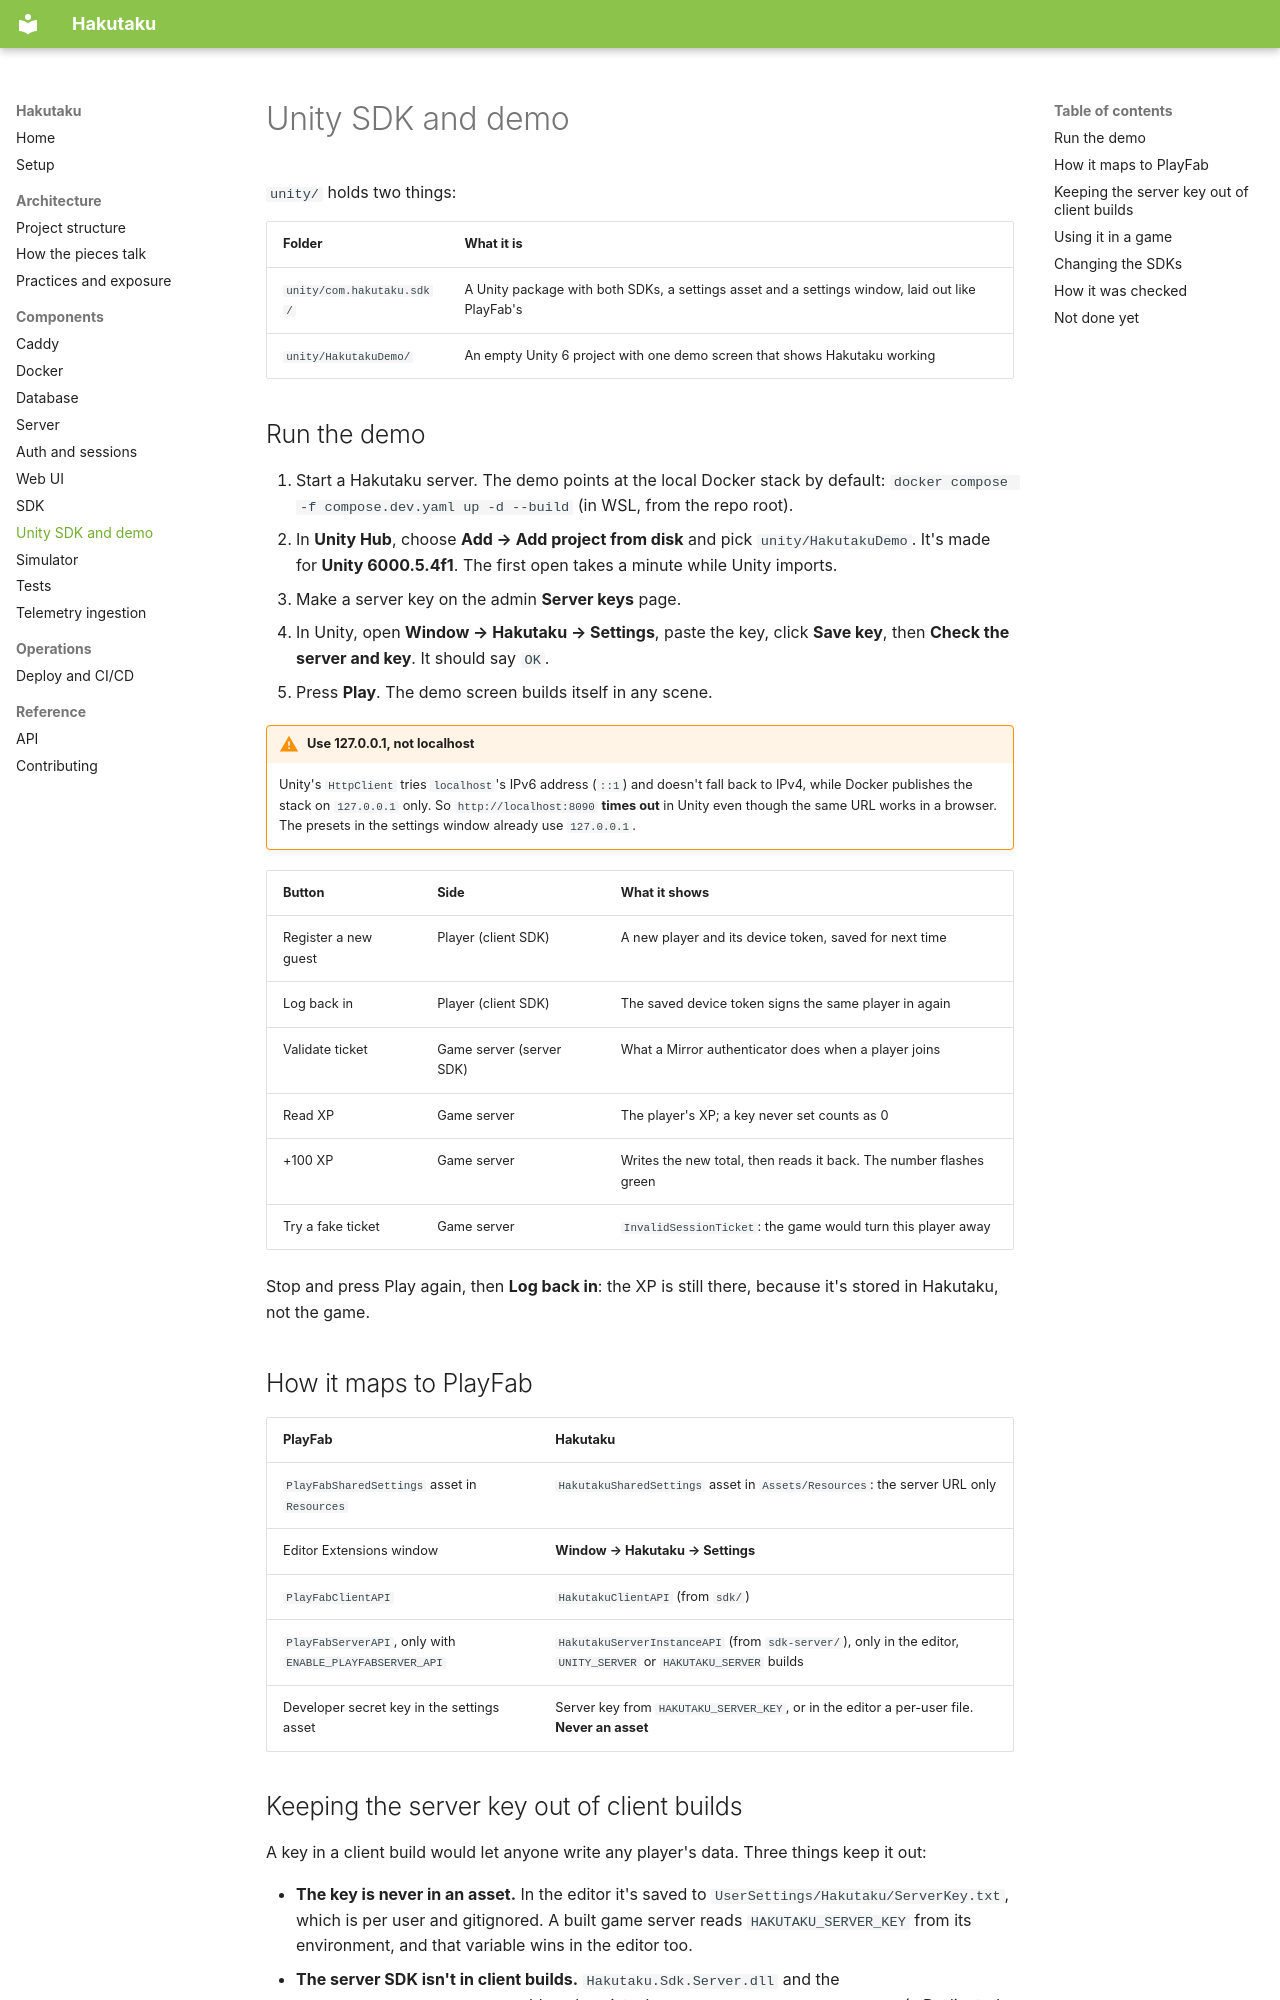

repository: Bamboo01/Hakutaku · page: components/unity/index.html · generator: mkdocs

# Unity SDK and demo

`unity/` holds two things:

| Folder | What it is |
|---|---|
| `unity/com.hakutaku.sdk/` | A Unity package with both SDKs, a settings asset and a settings window, laid out like PlayFab's |
| `unity/HakutakuDemo/` | An empty Unity 6 project with one demo screen that shows Hakutaku working |

## Run the demo

1. Start a Hakutaku server. The demo points at the local Docker stack by default:
   `docker compose -f compose.dev.yaml up -d --build` (in WSL, from the repo root).
2. In **Unity Hub**, choose **Add → Add project from disk** and pick `unity/HakutakuDemo`.
   It's made for **Unity 6000.5.4f1**. The first open takes a minute while Unity imports.
3. Make a server key on the admin **Server keys** page.
4. In Unity, open **Window → Hakutaku → Settings**, paste the key, click **Save key**,
   then **Check the server and key**. It should say `OK`.
5. Press **Play**. The demo screen builds itself in any scene.

!!! warning "Use 127.0.0.1, not localhost"
    Unity's `HttpClient` tries `localhost`'s IPv6 address (`::1`) and doesn't fall back to
    IPv4, while Docker publishes the stack on `127.0.0.1` only. So `http://localhost:8090`
    **times out** in Unity even though the same URL works in a browser. The presets in the
    settings window already use `127.0.0.1`.

| Button | Side | What it shows |
|---|---|---|
| Register a new guest | Player (client SDK) | A new player and its device token, saved for next time |
| Log back in | Player (client SDK) | The saved device token signs the same player in again |
| Validate ticket | Game server (server SDK) | What a Mirror authenticator does when a player joins |
| Read XP | Game server | The player's XP; a key never set counts as 0 |
| +100 XP | Game server | Writes the new total, then reads it back. The number flashes green |
| Try a fake ticket | Game server | `InvalidSessionTicket`: the game would turn this player away |

Stop and press Play again, then **Log back in**: the XP is still there, because it's
stored in Hakutaku, not the game.

## How it maps to PlayFab

| PlayFab | Hakutaku |
|---|---|
| `PlayFabSharedSettings` asset in `Resources` | `HakutakuSharedSettings` asset in `Assets/Resources`: the server URL only |
| Editor Extensions window | **Window → Hakutaku → Settings** |
| `PlayFabClientAPI` | `HakutakuClientAPI` (from `sdk/`) |
| `PlayFabServerAPI`, only with `ENABLE_PLAYFABSERVER_API` | `HakutakuServerInstanceAPI` (from `sdk-server/`), only in the editor, `UNITY_SERVER` or `HAKUTAKU_SERVER` builds |
| Developer secret key in the settings asset | Server key from `HAKUTAKU_SERVER_KEY`, or in the editor a per-user file. **Never an asset** |
